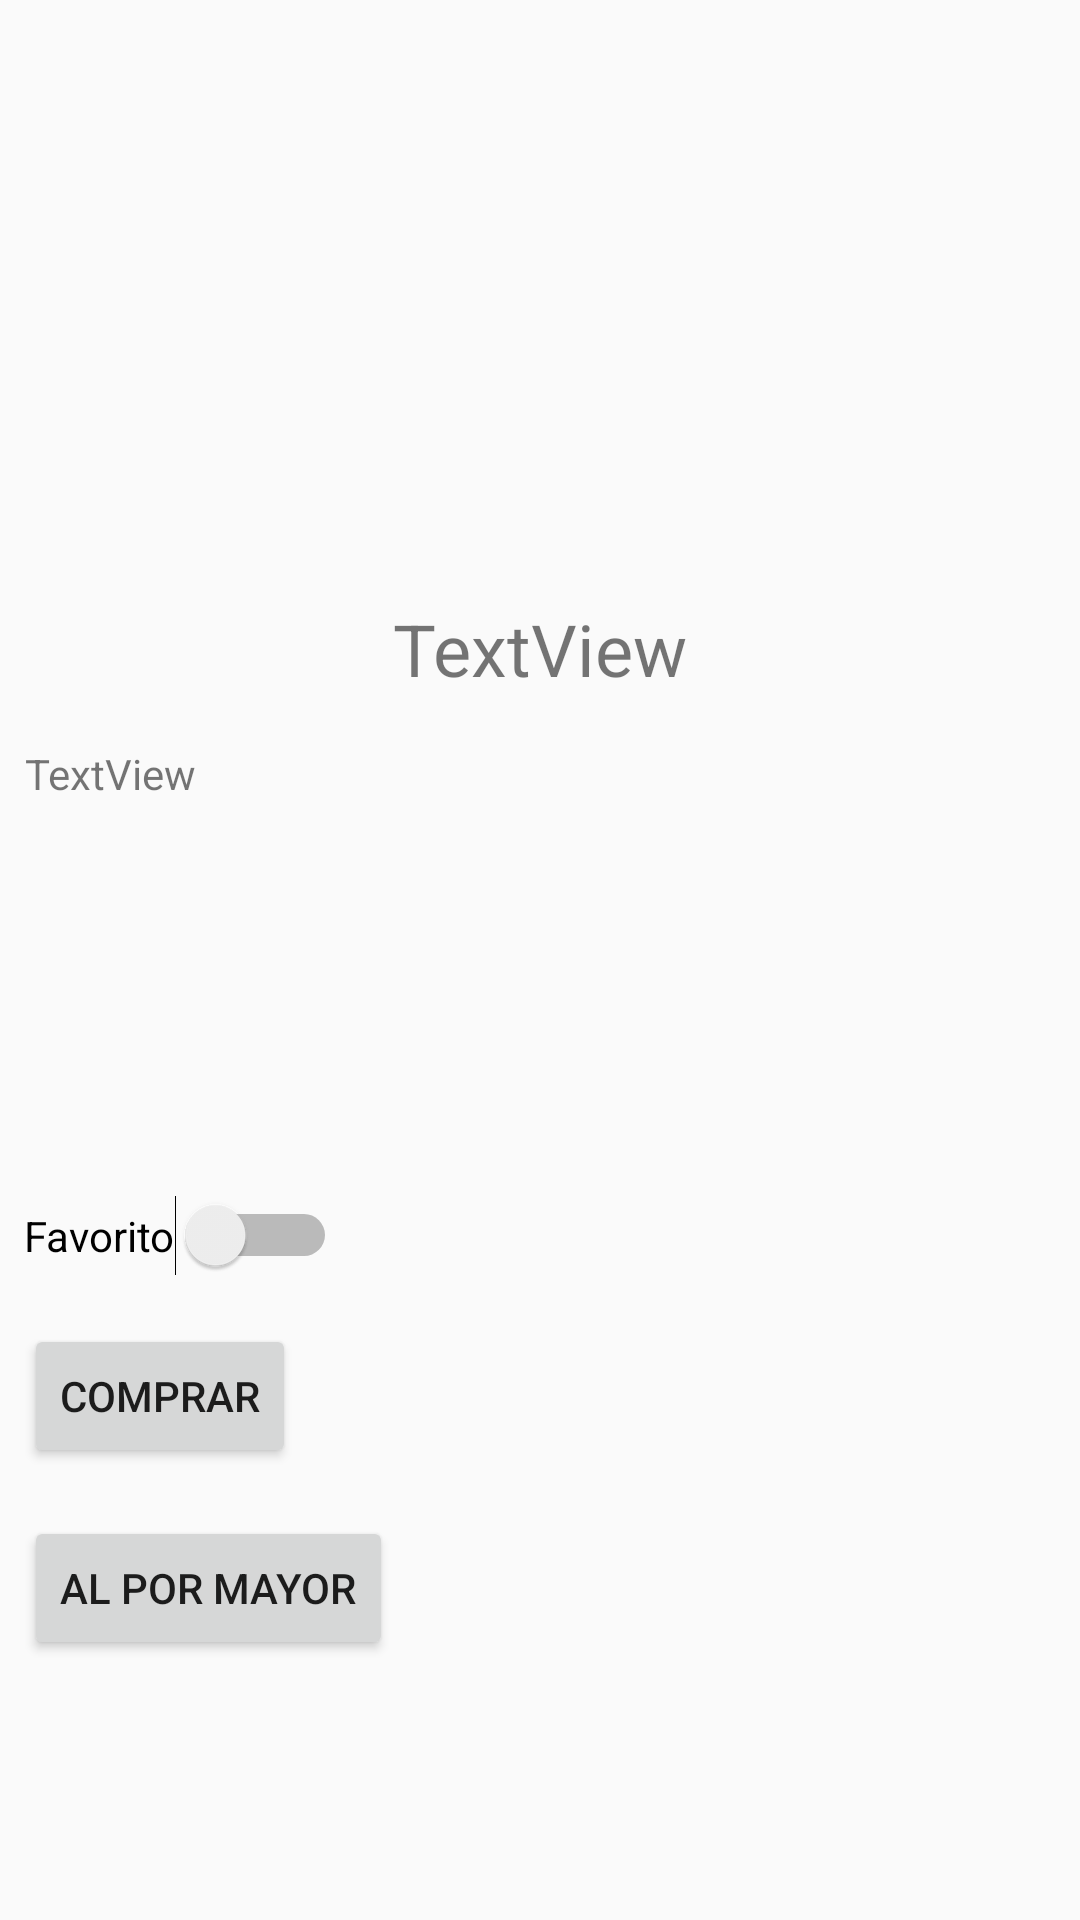

Produce the Android XML layout that renders to this screen, including the resource entries it uses.
<!-- AndroidManifest.xml: application theme AppTheme -->
<!-- res/layout/fragment_product.xml -->
<?xml version="1.0" encoding="utf-8"?>
<FrameLayout xmlns:android="http://schemas.android.com/apk/res/android"
    xmlns:tools="http://schemas.android.com/tools"
    android:layout_width="match_parent"
    android:layout_height="match_parent"
    tools:context=".fragments.ProductFragment">

<LinearLayout
    android:layout_width="match_parent"
    android:layout_height="match_parent"
    android:orientation="vertical">

    <ImageView
        android:id="@+id/imageView"
        android:layout_width="246dp"
        android:layout_height="176dp"
        android:layout_marginStart="8dp"
        android:layout_marginTop="8dp"
        android:layout_marginEnd="8dp"
        android:layout_marginBottom="8dp"
        android:layout_gravity="center"/>

    <TextView
        android:id="@+id/textViewName"
        android:layout_width="wrap_content"
        android:layout_height="wrap_content"
        android:layout_marginStart="8dp"
        android:layout_marginTop="8dp"
        android:layout_marginEnd="8dp"
        android:layout_marginBottom="8dp"
        android:text="TextView"
        android:layout_gravity="center"
        android:textSize="24sp" />

    <TextView
        android:id="@+id/textDescription"
        android:layout_width="343dp"
        android:layout_height="92dp"
        android:layout_marginStart="8dp"
        android:layout_marginTop="8dp"
        android:layout_marginEnd="8dp"
        android:layout_marginBottom="50dp"
        android:text="TextView"
        android:layout_gravity="center"
        tools:text="asdasdas  sad asd asa sdas as dasd asd asd asd asd asd" />

    <Switch
        android:id="@+id/switch1"
        android:layout_width="wrap_content"
        android:layout_height="wrap_content"
        android:layout_marginStart="8dp"
        android:layout_marginTop="8dp"
        android:layout_marginEnd="8dp"
        android:layout_marginBottom="8dp"
        android:text="Favorito"/>

    <Button
        android:id="@+id/btnBuy"
        android:layout_width="wrap_content"
        android:layout_height="wrap_content"
        android:layout_marginStart="8dp"
        android:layout_marginTop="8dp"
        android:layout_marginEnd="8dp"
        android:layout_marginBottom="8dp"
        android:text="Comprar"/>

    <Button
        android:id="@+id/btnWholesaleBuy"
        android:layout_width="wrap_content"
        android:layout_height="wrap_content"
        android:layout_marginStart="8dp"
        android:layout_marginTop="8dp"
        android:layout_marginEnd="8dp"
        android:layout_marginBottom="8dp"
        android:text="Al por mayor"/>

</LinearLayout>

</FrameLayout>
<!-- resources referenced by this layout -->
<resources>
  <style name="AppTheme" parent="Theme.AppCompat.Light.DarkActionBar">
          
          <item name="colorPrimary">@color/colorPrimary</item>
          <item name="colorPrimaryDark">@color/colorPrimary</item>
          <item name="colorAccent">@color/colorDanger</item>
      </style>
  <color name="colorPrimary">#f65556</color>
  <color name="colorDanger">#FFB0B0</color>
</resources>
